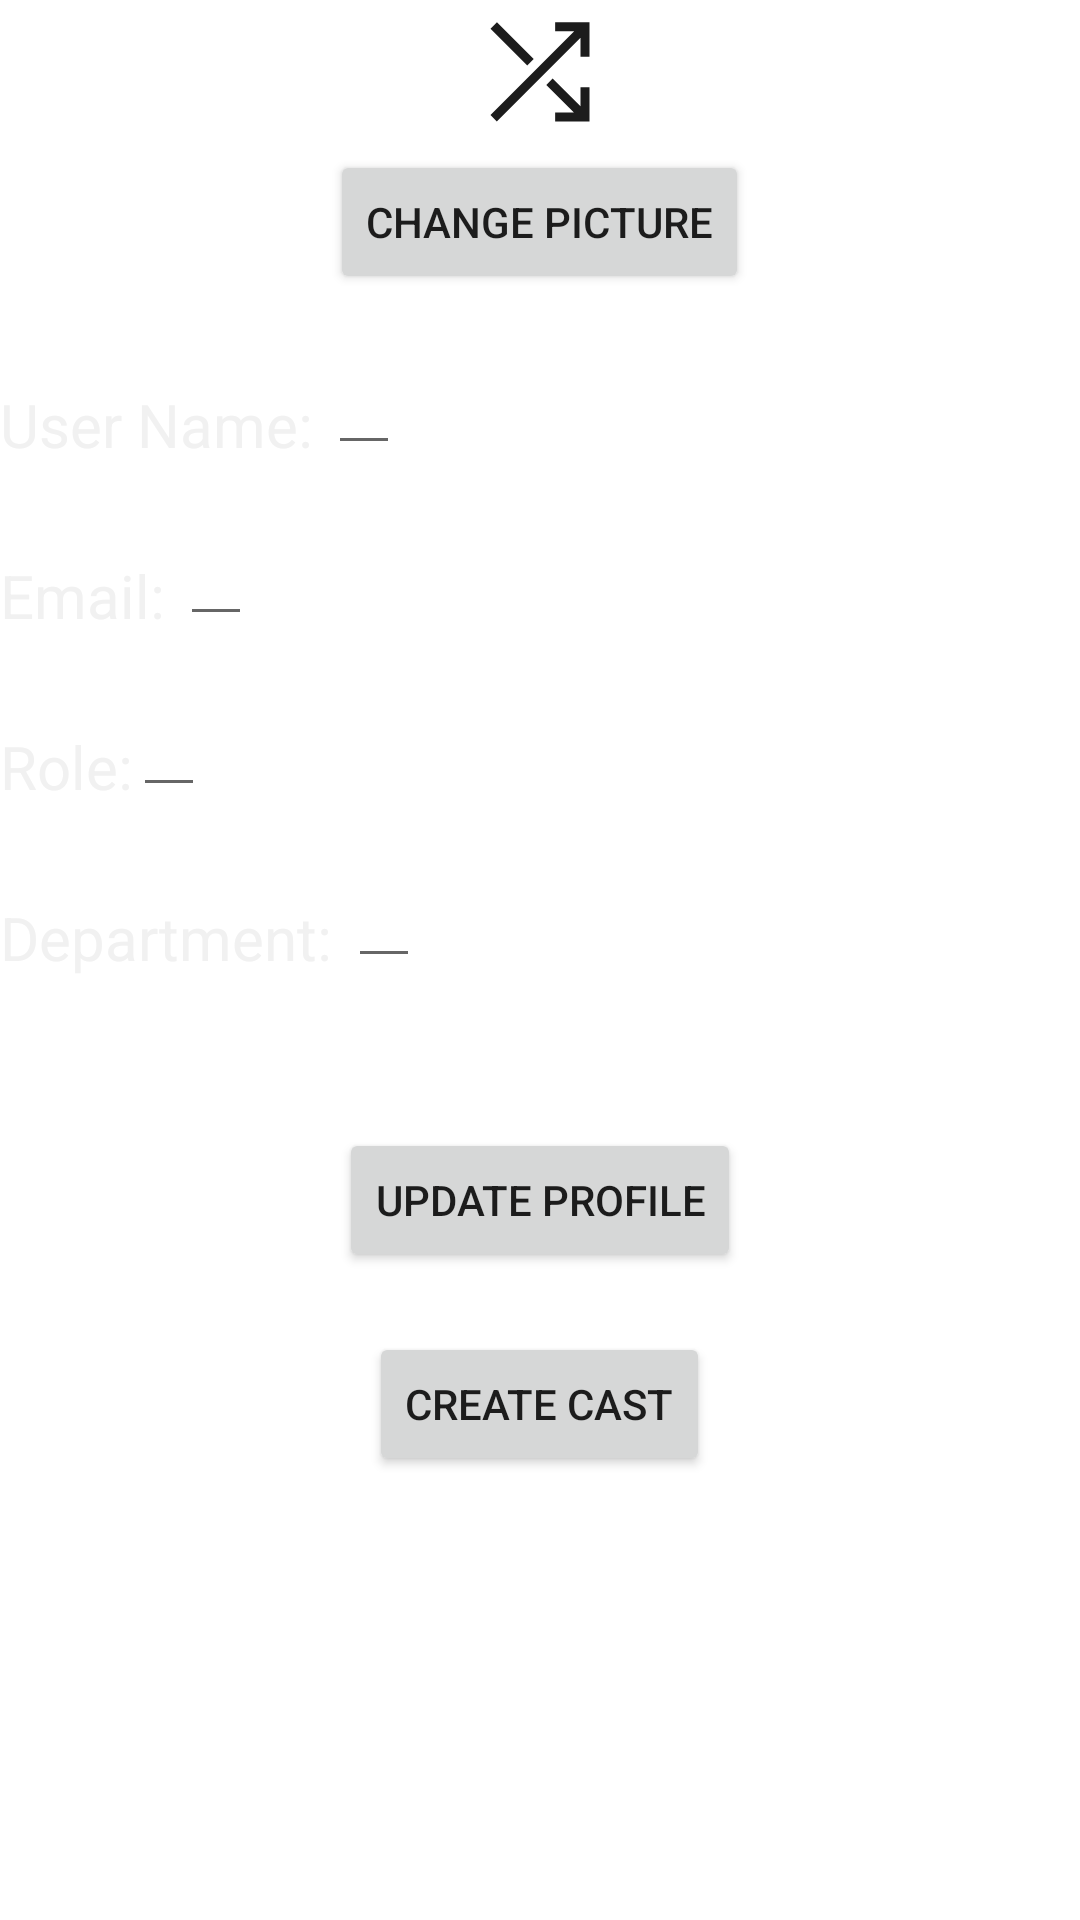

The Android layout XML behind this screen, and the referenced resources:
<!-- AndroidManifest.xml: application theme Theme.BrightMinds -->
<!-- res/layout/fragment_settings.xml -->
<RelativeLayout xmlns:android="http://schemas.android.com/apk/res/android"
    xmlns:tools="http://schemas.android.com/tools"
    android:layout_width="match_parent"
    android:layout_height="match_parent"
    tools:context="Controller.SettingsFragment">

    <ImageView
        android:layout_width="match_parent"
        android:layout_height="wrap_content"
        android:id="@+id/settings_picture_view"
        android:src="@drawable/shuffle"/>

    <Button
        android:id="@+id/change_picture_settings_view"
        android:layout_width="wrap_content"
        android:layout_height="wrap_content"
        android:text="Change Picture"
        android:textColor="@color/secondary"
        android:layout_marginTop="50dp"
        android:layout_centerHorizontal="true"/>

    <TextView
        android:id="@+id/settings_username_display_view"
        android:layout_width="wrap_content"
        android:layout_height="wrap_content"
        android:layout_below="@+id/change_picture_settings_view"
        android:layout_marginTop="30dp"
        android:text="User Name: "
        android:textColor="@color/primary"
        android:textSize="20dp" />

    <EditText
        android:id="@+id/settings_username_edit_text_view"
        android:layout_width="wrap_content"
        android:layout_height="wrap_content"
        android:layout_alignBottom="@+id/settings_username_display_view"
        android:layout_marginBottom="0dp"
        android:layout_toEndOf="@+id/settings_username_display_view"
        android:text=""
        android:textColor="@color/primary"
        android:textSize="20dp"
        android:padding="12dp"
        android:inputType="text"
        android:maxLines="1"
        android:imeOptions="actionDone"
        android:cursorVisible="true"/>

    <TextView
        android:id="@+id/settings_email_display_view"
        android:layout_width="wrap_content"
        android:layout_height="wrap_content"
        android:layout_below="@+id/settings_username_display_view"
        android:text="Email: "
        android:textColor="@color/primary"
        android:textSize="20dp"
        android:layout_marginTop="30dp"/>

    <EditText
        android:id="@+id/settings_email_edit_text_view"
        android:layout_width="wrap_content"
        android:layout_height="wrap_content"
        android:layout_alignBottom="@+id/settings_email_display_view"
        android:layout_toEndOf="@+id/settings_email_display_view"
        android:text=""
        android:textColor="@color/primary"
        android:textSize="20dp"
        android:padding="12dp"
        android:inputType="text"
        android:maxLines="1"
        android:imeOptions="actionDone"/>


    <TextView
        android:id="@+id/settings_role_display_view"
        android:layout_width="wrap_content"
        android:layout_height="wrap_content"
        android:layout_below="@+id/settings_email_display_view"
        android:text="Role:"
        android:textColor="@color/primary"
        android:textSize="20dp"
        android:layout_marginTop="30dp"/>

    <EditText
        android:id="@+id/settings_role_edit_text_view"
        android:layout_width="wrap_content"
        android:layout_height="wrap_content"
        android:layout_alignBottom="@+id/settings_role_display_view"
        android:layout_toEndOf="@+id/settings_role_display_view"
        android:text=""
        android:textColor="@color/primary"
        android:textSize="20dp"
        android:padding="12dp"
        android:inputType="text"
        android:maxLines="1"
        android:imeOptions="actionDone"/>

    <TextView
        android:id="@+id/settings_department_display_view"
        android:layout_width="wrap_content"
        android:layout_height="wrap_content"
        android:layout_below="@+id/settings_role_display_view"
        android:text="Department: "
        android:textColor="@color/primary"
        android:textSize="20dp"
        android:layout_marginTop="30dp"/>

    <EditText
        android:id="@+id/settings_department_edit_text_view"
        android:layout_width="wrap_content"
        android:layout_height="wrap_content"
        android:layout_alignBottom="@+id/settings_department_display_view"
        android:layout_toEndOf="@+id/settings_department_display_view"
        android:text=""
        android:textColor="@color/primary"
        android:textSize="20dp"
        android:padding="12dp"
        android:inputType="text"
        android:maxLines="1"
        android:imeOptions="actionDone"/>

    <Button
        android:id="@+id/update_user_settings_view"
        android:layout_width="wrap_content"
        android:layout_height="wrap_content"
        android:layout_below="@+id/settings_department_display_view"
        android:text="Update Profile"
        android:textColor="@color/secondary"
        android:layout_marginTop="50dp"
        android:layout_centerHorizontal="true"/>

    <Button
        android:id="@+id/button_create_cast_view"
        android:layout_width="wrap_content"
        android:layout_height="wrap_content"
        android:layout_below="@+id/update_user_settings_view"
        android:text="Create Cast"
        android:textColor="@color/secondary"
        android:layout_marginTop="20dp"
        android:layout_centerHorizontal="true"/>


</RelativeLayout>
<!-- resources referenced by this layout -->
<resources>
  <color name="primary">#F1F1F1</color>
  <color name="secondary">#1C1C1C</color>
  <!-- drawable shuffle (drawable) -->
  <vector xmlns:android="http://schemas.android.com/apk/res/android"
      android:width="48dp"
      android:height="48dp"
      android:viewportWidth="960"
      android:viewportHeight="960"
      android:tint="@color/secondary">
    <path
        android:fillColor="@android:color/black"
        android:pathData="M581,810L581,750L706,750L522,567L564,524L750,708L750,581L810,581L810,810L581,810ZM192,810L150,767L708,209L581,209L581,149L810,149L810,378L750,378L750,252L192,810ZM395,436L150,192L193,149L438,393L395,436Z"/>
  </vector>
  <style name="Theme.BrightMinds" parent="Theme.MaterialComponents.DayNight.NoActionBar">
          
          <item name="colorPrimary">@color/primary</item>
          
          <item name="colorSecondary">@color/secondary</item>
          
          <item name="android:statusBarColor" tools:targetApi="l">@color/secondary</item>
          
      </style>
</resources>
